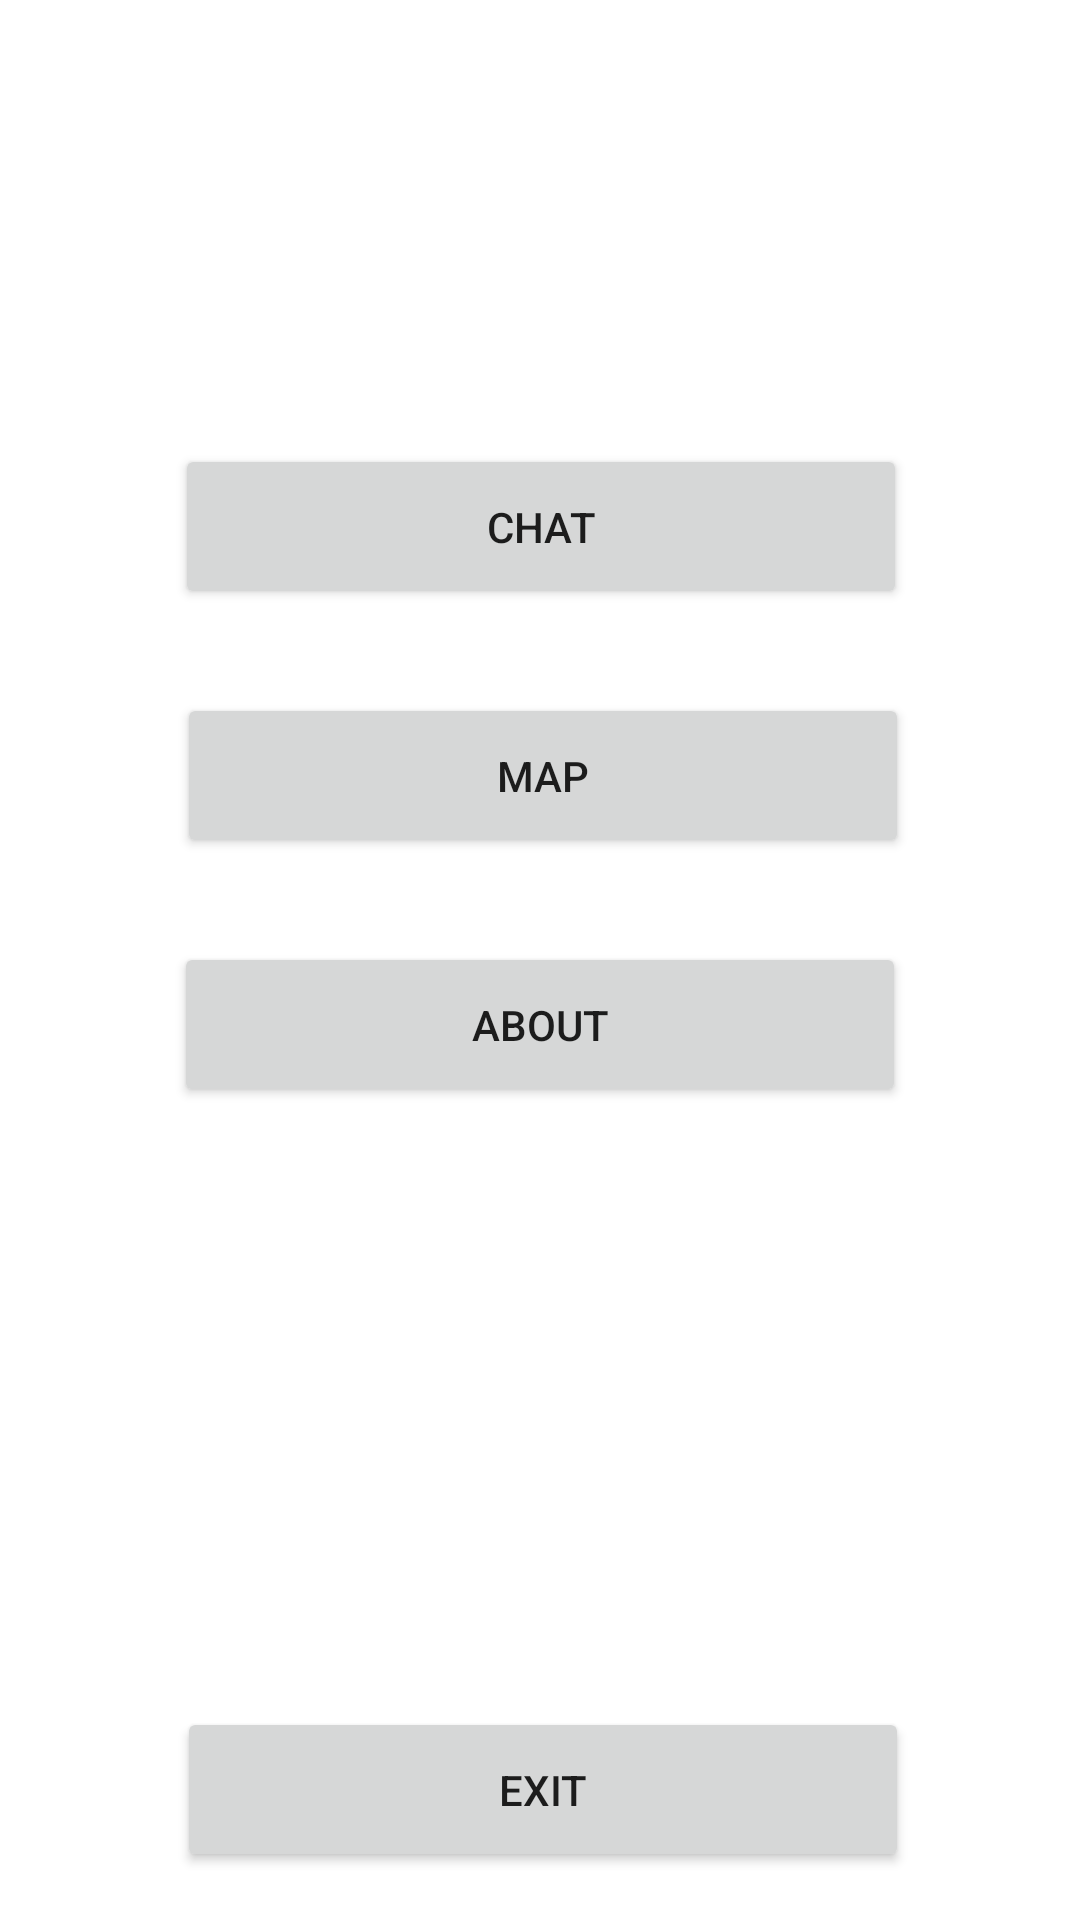

Here is an Android app screen rendered from its layout file. Give the layout XML and the strings, colors and styles it references.
<!-- AndroidManifest.xml: application theme Theme.ChatAndMap -->
<!-- res/layout/activity_main.xml -->
<?xml version="1.0" encoding="utf-8"?>
<androidx.constraintlayout.widget.ConstraintLayout xmlns:android="http://schemas.android.com/apk/res/android"
    xmlns:app="http://schemas.android.com/apk/res-auto"
    xmlns:tools="http://schemas.android.com/tools"
    android:layout_width="match_parent"
    android:layout_height="match_parent"
    tools:context=".MainActivity">

    <ImageView
        android:id="@+id/imageView"
        android:layout_width="247dp"
        android:layout_height="171dp"
        android:layout_marginTop="32dp"
        app:layout_constraintEnd_toEndOf="parent"
        app:layout_constraintStart_toStartOf="parent"
        app:layout_constraintTop_toTopOf="parent"
        app:srcCompat="@drawable/start_icon" />

    <Button
        android:id="@+id/button"
        android:layout_width="244dp"
        android:layout_height="55dp"
        android:layout_marginBottom="28dp"
        android:text="Chat"
        app:layout_constraintBottom_toTopOf="@+id/button2"
        app:layout_constraintEnd_toEndOf="parent"
        app:layout_constraintHorizontal_bias="0.502"
        app:layout_constraintStart_toStartOf="parent" />

    <Button
        android:id="@+id/button2"
        android:layout_width="244dp"
        android:layout_height="55dp"
        android:layout_marginBottom="28dp"
        android:text="Map"
        app:layout_constraintBottom_toTopOf="@+id/button3"
        app:layout_constraintEnd_toEndOf="parent"
        app:layout_constraintHorizontal_bias="0.508"
        app:layout_constraintStart_toStartOf="parent" />

    <Button
        android:id="@+id/button3"
        android:layout_width="244dp"
        android:layout_height="55dp"
        android:layout_marginBottom="200dp"
        android:text="About"
        app:layout_constraintBottom_toTopOf="@+id/button4"
        app:layout_constraintEnd_toEndOf="parent"
        app:layout_constraintStart_toStartOf="parent" />

    <Button
        android:id="@+id/button4"
        android:layout_width="244dp"
        android:layout_height="55dp"
        android:layout_marginBottom="16dp"
        android:text="Exit"
        app:layout_constraintBottom_toBottomOf="parent"
        app:layout_constraintEnd_toEndOf="parent"
        app:layout_constraintHorizontal_bias="0.508"
        app:layout_constraintStart_toStartOf="parent" />
</androidx.constraintlayout.widget.ConstraintLayout>
<!-- resources referenced by this layout -->
<resources>
  <style name="Theme.ChatAndMap" parent="Theme.MaterialComponents.DayNight.NoActionBar">
          
          <item name="colorPrimary">@color/purple_500</item>
          <item name="colorPrimaryVariant">@color/purple_500</item>
          <item name="colorOnPrimary">@color/white</item>
          
          <item name="colorSecondary">@color/teal_200</item>
          <item name="colorSecondaryVariant">@color/teal_700</item>
          <item name="colorOnSecondary">@color/black</item>
          
          <item name="android:statusBarColor">?attr/colorPrimaryVariant</item>
          
      </style>
  <color name="purple_500">#FF6200EE</color>
  <color name="white">#FFFFFFFF</color>
  <color name="teal_200">#FF03DAC5</color>
  <color name="teal_700">#FF018786</color>
  <color name="black">#FF000000</color>
</resources>
